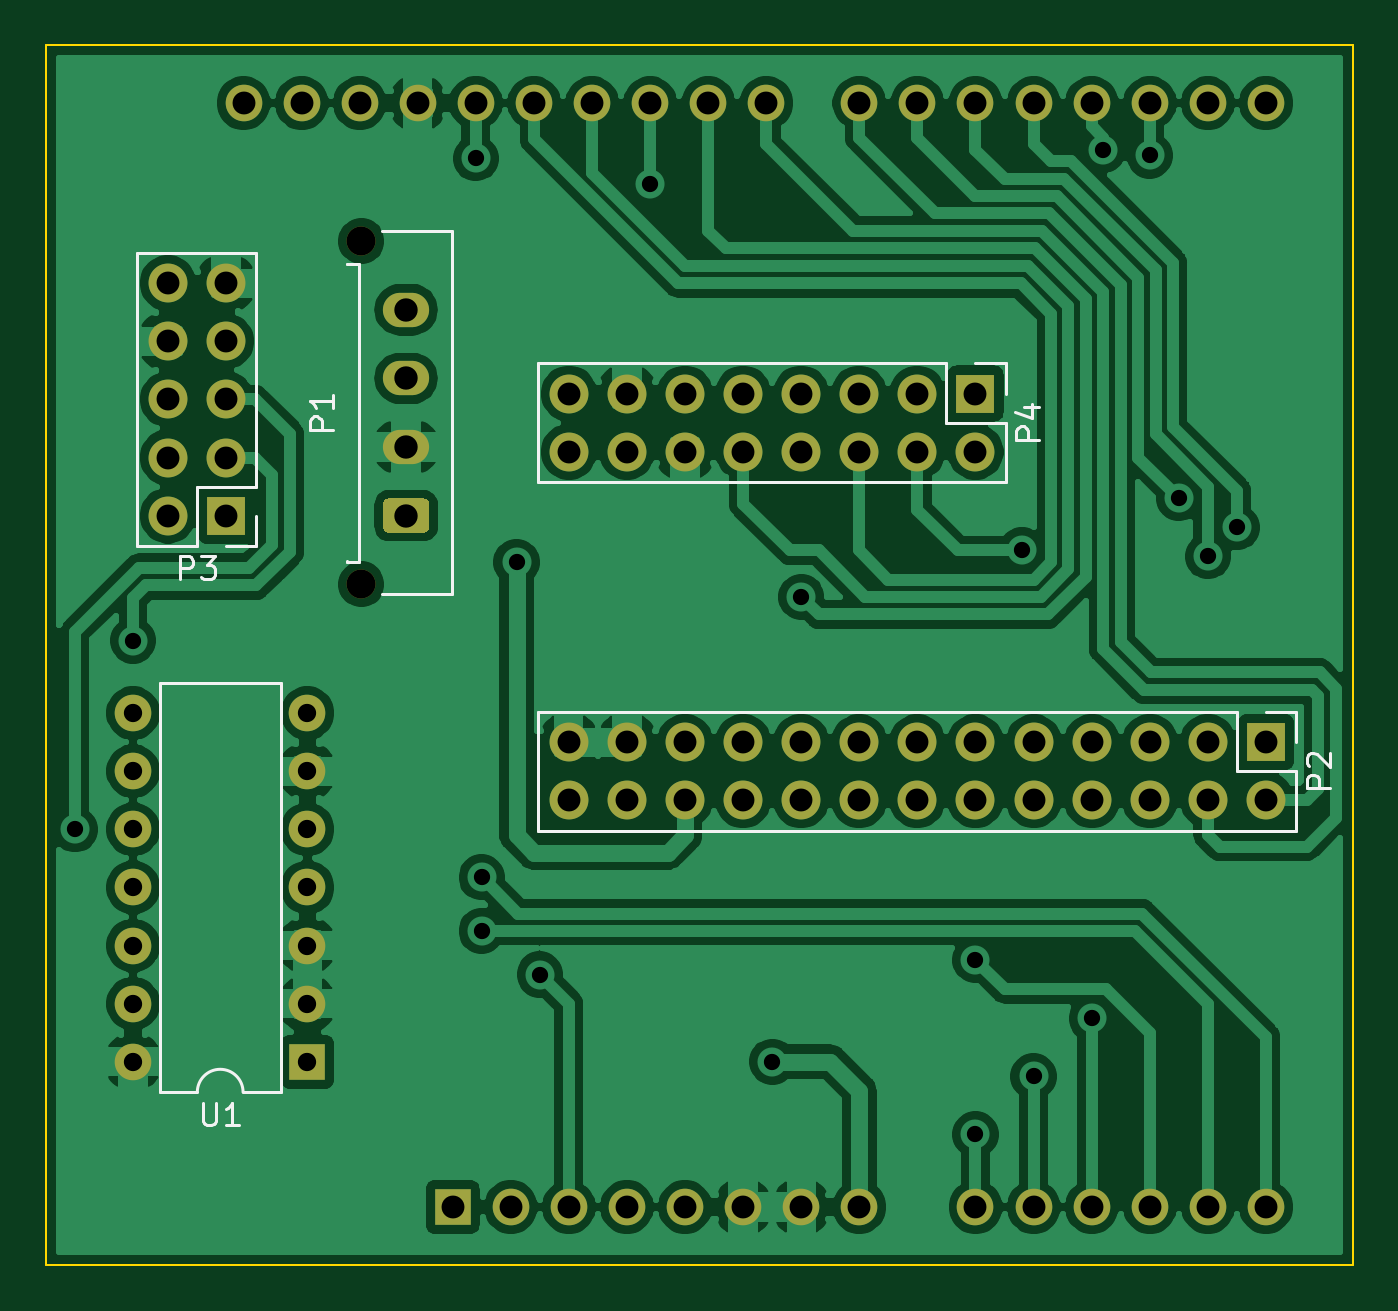
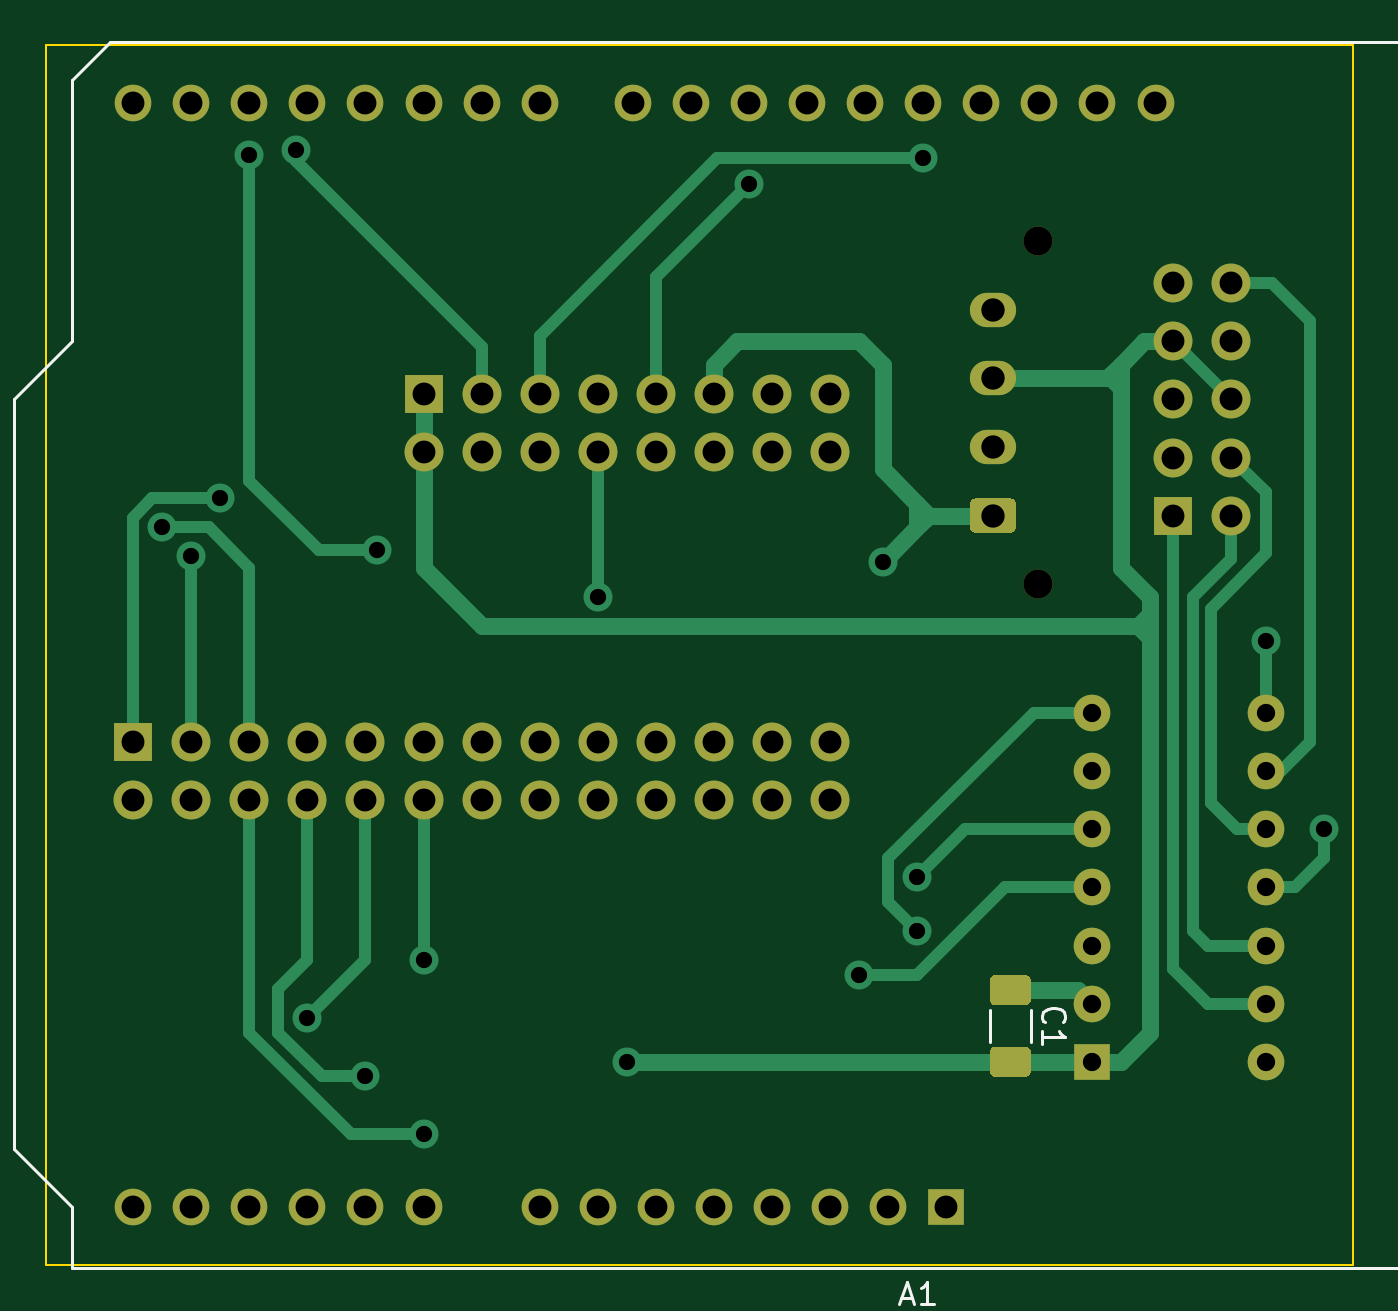
Circuit board: 11 layer files. Board 57.1 x 53.3 mm.
- bottom_copper: p3_dx robot controller-B_Cu.gbr (14075 bytes)
- bottom_mask: p3_dx robot controller-B_Mask.gbr (4243 bytes)
- paste: p3_dx robot controller-B_Paste.gbr (1148 bytes)
- bottom_silk: p3_dx robot controller-B_SilkS.gbr (2326 bytes)
- outline: p3_dx robot controller-Edge_Cuts.gbr (635 bytes)
- top_copper: p3_dx robot controller-F_Cu.gbr (148284 bytes)
- top_mask: p3_dx robot controller-F_Mask.gbr (3568 bytes)
- paste: p3_dx robot controller-F_Paste.gbr (473 bytes)
- top_silk: p3_dx robot controller-F_SilkS.gbr (4761 bytes)
- drill: p3_dx robot controller-NPTH.drl (314 bytes)
- drill: p3_dx robot controller-PTH.drl (1670 bytes)

=== bottom_copper: p3_dx robot controller-B_Cu.gbr (14075 bytes, source omitted) ===
=== bottom_mask: p3_dx robot controller-B_Mask.gbr ===
%TF.GenerationSoftware,KiCad,Pcbnew,(5.1.8)-1*%
%TF.CreationDate,2021-08-01T10:57:51-04:00*%
%TF.ProjectId,p3_dx robot controller,70335f64-7820-4726-9f62-6f7420636f6e,rev?*%
%TF.SameCoordinates,Original*%
%TF.FileFunction,Soldermask,Bot*%
%TF.FilePolarity,Negative*%
%FSLAX46Y46*%
G04 Gerber Fmt 4.6, Leading zero omitted, Abs format (unit mm)*
G04 Created by KiCad (PCBNEW (5.1.8)-1) date 2021-08-01 10:57:51*
%MOMM*%
%LPD*%
G01*
G04 APERTURE LIST*
%ADD10O,1.600000X1.600000*%
%ADD11R,1.600000X1.600000*%
%ADD12C,1.270000*%
%ADD13O,2.020000X1.500000*%
%ADD14R,1.700000X1.700000*%
%ADD15O,1.700000X1.700000*%
G04 APERTURE END LIST*
D10*
%TO.C,A1*%
X50800000Y-2540000D03*
X53340000Y-2540000D03*
X13720000Y-2540000D03*
X53340000Y-50800000D03*
X16260000Y-2540000D03*
X50800000Y-50800000D03*
X18800000Y-2540000D03*
X48260000Y-50800000D03*
X21340000Y-2540000D03*
X45720000Y-50800000D03*
X23880000Y-2540000D03*
X43180000Y-50800000D03*
X26420000Y-2540000D03*
X40640000Y-50800000D03*
X28960000Y-2540000D03*
X35560000Y-50800000D03*
X31500000Y-2540000D03*
X33020000Y-50800000D03*
X35560000Y-2540000D03*
X30480000Y-50800000D03*
X38100000Y-2540000D03*
X27940000Y-50800000D03*
X40640000Y-2540000D03*
X25400000Y-50800000D03*
X43180000Y-2540000D03*
X22860000Y-50800000D03*
X45720000Y-2540000D03*
X20320000Y-50800000D03*
X48260000Y-2540000D03*
D11*
X17780000Y-50800000D03*
D10*
X11180000Y-2540000D03*
X8640000Y-2540000D03*
%TD*%
%TO.C,C1*%
G36*
G01*
X14335999Y-40662500D02*
X15636001Y-40662500D01*
G75*
G02*
X15886000Y-40912499I0J-249999D01*
G01*
X15886000Y-41737501D01*
G75*
G02*
X15636001Y-41987500I-249999J0D01*
G01*
X14335999Y-41987500D01*
G75*
G02*
X14086000Y-41737501I0J249999D01*
G01*
X14086000Y-40912499D01*
G75*
G02*
X14335999Y-40662500I249999J0D01*
G01*
G37*
G36*
G01*
X14335999Y-43787500D02*
X15636001Y-43787500D01*
G75*
G02*
X15886000Y-44037499I0J-249999D01*
G01*
X15886000Y-44862501D01*
G75*
G02*
X15636001Y-45112500I-249999J0D01*
G01*
X14335999Y-45112500D01*
G75*
G02*
X14086000Y-44862501I0J249999D01*
G01*
X14086000Y-44037499D01*
G75*
G02*
X14335999Y-43787500I249999J0D01*
G01*
G37*
%TD*%
D12*
%TO.C,P1*%
X13788000Y-23574000D03*
X13788000Y-8574000D03*
G36*
G01*
X16508000Y-21324000D02*
X14988000Y-21324000D01*
G75*
G02*
X14738000Y-21074000I0J250000D01*
G01*
X14738000Y-20074000D01*
G75*
G02*
X14988000Y-19824000I250000J0D01*
G01*
X16508000Y-19824000D01*
G75*
G02*
X16758000Y-20074000I0J-250000D01*
G01*
X16758000Y-21074000D01*
G75*
G02*
X16508000Y-21324000I-250000J0D01*
G01*
G37*
D13*
X15748000Y-17574000D03*
X15748000Y-14574000D03*
X15748000Y-11574000D03*
%TD*%
D14*
%TO.C,P2*%
X53340000Y-30480000D03*
D15*
X53340000Y-33020000D03*
X50800000Y-30480000D03*
X50800000Y-33020000D03*
X48260000Y-30480000D03*
X48260000Y-33020000D03*
X45720000Y-30480000D03*
X45720000Y-33020000D03*
X43180000Y-30480000D03*
X43180000Y-33020000D03*
X40640000Y-30480000D03*
X40640000Y-33020000D03*
X38100000Y-30480000D03*
X38100000Y-33020000D03*
X35560000Y-30480000D03*
X35560000Y-33020000D03*
X33020000Y-30480000D03*
X33020000Y-33020000D03*
X30480000Y-30480000D03*
X30480000Y-33020000D03*
X27940000Y-30480000D03*
X27940000Y-33020000D03*
X25400000Y-30480000D03*
X25400000Y-33020000D03*
X22860000Y-30480000D03*
X22860000Y-33020000D03*
%TD*%
D14*
%TO.C,P3*%
X7874000Y-20574000D03*
D15*
X5334000Y-20574000D03*
X7874000Y-18034000D03*
X5334000Y-18034000D03*
X7874000Y-15494000D03*
X5334000Y-15494000D03*
X7874000Y-12954000D03*
X5334000Y-12954000D03*
X7874000Y-10414000D03*
X5334000Y-10414000D03*
%TD*%
D14*
%TO.C,P4*%
X40640000Y-15240000D03*
D15*
X40640000Y-17780000D03*
X38100000Y-15240000D03*
X38100000Y-17780000D03*
X35560000Y-15240000D03*
X35560000Y-17780000D03*
X33020000Y-15240000D03*
X33020000Y-17780000D03*
X30480000Y-15240000D03*
X30480000Y-17780000D03*
X27940000Y-15240000D03*
X27940000Y-17780000D03*
X25400000Y-15240000D03*
X25400000Y-17780000D03*
X22860000Y-15240000D03*
X22860000Y-17780000D03*
%TD*%
D11*
%TO.C,U1*%
X11430000Y-44450000D03*
D10*
X3810000Y-29210000D03*
X11430000Y-41910000D03*
X3810000Y-31750000D03*
X11430000Y-39370000D03*
X3810000Y-34290000D03*
X11430000Y-36830000D03*
X3810000Y-36830000D03*
X11430000Y-34290000D03*
X3810000Y-39370000D03*
X11430000Y-31750000D03*
X3810000Y-41910000D03*
X11430000Y-29210000D03*
X3810000Y-44450000D03*
%TD*%
M02*

=== paste: p3_dx robot controller-B_Paste.gbr ===
%TF.GenerationSoftware,KiCad,Pcbnew,(5.1.8)-1*%
%TF.CreationDate,2021-08-01T10:57:51-04:00*%
%TF.ProjectId,p3_dx robot controller,70335f64-7820-4726-9f62-6f7420636f6e,rev?*%
%TF.SameCoordinates,Original*%
%TF.FileFunction,Paste,Bot*%
%TF.FilePolarity,Positive*%
%FSLAX46Y46*%
G04 Gerber Fmt 4.6, Leading zero omitted, Abs format (unit mm)*
G04 Created by KiCad (PCBNEW (5.1.8)-1) date 2021-08-01 10:57:51*
%MOMM*%
%LPD*%
G01*
G04 APERTURE LIST*
G04 APERTURE END LIST*
%TO.C,C1*%
G36*
G01*
X14335999Y-40662500D02*
X15636001Y-40662500D01*
G75*
G02*
X15886000Y-40912499I0J-249999D01*
G01*
X15886000Y-41737501D01*
G75*
G02*
X15636001Y-41987500I-249999J0D01*
G01*
X14335999Y-41987500D01*
G75*
G02*
X14086000Y-41737501I0J249999D01*
G01*
X14086000Y-40912499D01*
G75*
G02*
X14335999Y-40662500I249999J0D01*
G01*
G37*
G36*
G01*
X14335999Y-43787500D02*
X15636001Y-43787500D01*
G75*
G02*
X15886000Y-44037499I0J-249999D01*
G01*
X15886000Y-44862501D01*
G75*
G02*
X15636001Y-45112500I-249999J0D01*
G01*
X14335999Y-45112500D01*
G75*
G02*
X14086000Y-44862501I0J249999D01*
G01*
X14086000Y-44037499D01*
G75*
G02*
X14335999Y-43787500I249999J0D01*
G01*
G37*
%TD*%
M02*

=== bottom_silk: p3_dx robot controller-B_SilkS.gbr ===
%TF.GenerationSoftware,KiCad,Pcbnew,(5.1.8)-1*%
%TF.CreationDate,2021-08-01T10:57:51-04:00*%
%TF.ProjectId,p3_dx robot controller,70335f64-7820-4726-9f62-6f7420636f6e,rev?*%
%TF.SameCoordinates,Original*%
%TF.FileFunction,Legend,Bot*%
%TF.FilePolarity,Positive*%
%FSLAX46Y46*%
G04 Gerber Fmt 4.6, Leading zero omitted, Abs format (unit mm)*
G04 Created by KiCad (PCBNEW (5.1.8)-1) date 2021-08-01 10:57:51*
%MOMM*%
%LPD*%
G01*
G04 APERTURE LIST*
%ADD10C,0.120000*%
%ADD11C,0.150000*%
G04 APERTURE END LIST*
D10*
%TO.C,A1*%
X58550000Y-15490000D02*
X58550000Y-48260000D01*
X58550000Y-48260000D02*
X56010000Y-50800000D01*
X56010000Y-50800000D02*
X56010000Y-53470000D01*
X56010000Y-53470000D02*
X-10290000Y-53470000D01*
X-10290000Y-53470000D02*
X-10290000Y-50290000D01*
X-10290000Y-50290000D02*
X-12190000Y-50290000D01*
X-12190000Y-50290000D02*
X-12190000Y-41150000D01*
X-12190000Y-41150000D02*
X-10290000Y-41150000D01*
X-10290000Y-41150000D02*
X-10290000Y-21080000D01*
X-10290000Y-21080000D02*
X-16640000Y-21080000D01*
X-16640000Y-21080000D02*
X-16640000Y-9400000D01*
X-16640000Y-9400000D02*
X-10290000Y-9400000D01*
X-10290000Y-9400000D02*
X-10290000Y130000D01*
X-10290000Y130000D02*
X54360000Y130000D01*
X54360000Y130000D02*
X56010000Y-1520000D01*
X56010000Y-1520000D02*
X56010000Y-12950000D01*
X56010000Y-12950000D02*
X58550000Y-15490000D01*
%TO.C,C1*%
X15896000Y-42176248D02*
X15896000Y-43598752D01*
X14076000Y-42176248D02*
X14076000Y-43598752D01*
%TO.C,A1*%
D11*
X19764285Y-54776666D02*
X19288095Y-54776666D01*
X19859523Y-55062380D02*
X19526190Y-54062380D01*
X19192857Y-55062380D01*
X18335714Y-55062380D02*
X18907142Y-55062380D01*
X18621428Y-55062380D02*
X18621428Y-54062380D01*
X18716666Y-54205238D01*
X18811904Y-54300476D01*
X18907142Y-54348095D01*
%TO.C,C1*%
X13493142Y-42720833D02*
X13540761Y-42673214D01*
X13588380Y-42530357D01*
X13588380Y-42435119D01*
X13540761Y-42292261D01*
X13445523Y-42197023D01*
X13350285Y-42149404D01*
X13159809Y-42101785D01*
X13016952Y-42101785D01*
X12826476Y-42149404D01*
X12731238Y-42197023D01*
X12636000Y-42292261D01*
X12588380Y-42435119D01*
X12588380Y-42530357D01*
X12636000Y-42673214D01*
X12683619Y-42720833D01*
X13588380Y-43673214D02*
X13588380Y-43101785D01*
X13588380Y-43387500D02*
X12588380Y-43387500D01*
X12731238Y-43292261D01*
X12826476Y-43197023D01*
X12874095Y-43101785D01*
%TD*%
M02*

=== outline: p3_dx robot controller-Edge_Cuts.gbr ===
%TF.GenerationSoftware,KiCad,Pcbnew,(5.1.8)-1*%
%TF.CreationDate,2021-08-01T10:57:51-04:00*%
%TF.ProjectId,p3_dx robot controller,70335f64-7820-4726-9f62-6f7420636f6e,rev?*%
%TF.SameCoordinates,Original*%
%TF.FileFunction,Profile,NP*%
%FSLAX46Y46*%
G04 Gerber Fmt 4.6, Leading zero omitted, Abs format (unit mm)*
G04 Created by KiCad (PCBNEW (5.1.8)-1) date 2021-08-01 10:57:51*
%MOMM*%
%LPD*%
G01*
G04 APERTURE LIST*
%TA.AperFunction,Profile*%
%ADD10C,0.100000*%
%TD*%
G04 APERTURE END LIST*
D10*
X57150000Y0D02*
X57150000Y-53340000D01*
X0Y0D02*
X57150000Y0D01*
X0Y-53340000D02*
X0Y0D01*
X57150000Y-53340000D02*
X0Y-53340000D01*
M02*

=== top_copper: p3_dx robot controller-F_Cu.gbr (148284 bytes, source omitted) ===
=== top_mask: p3_dx robot controller-F_Mask.gbr ===
%TF.GenerationSoftware,KiCad,Pcbnew,(5.1.8)-1*%
%TF.CreationDate,2021-08-01T10:57:51-04:00*%
%TF.ProjectId,p3_dx robot controller,70335f64-7820-4726-9f62-6f7420636f6e,rev?*%
%TF.SameCoordinates,Original*%
%TF.FileFunction,Soldermask,Top*%
%TF.FilePolarity,Negative*%
%FSLAX46Y46*%
G04 Gerber Fmt 4.6, Leading zero omitted, Abs format (unit mm)*
G04 Created by KiCad (PCBNEW (5.1.8)-1) date 2021-08-01 10:57:51*
%MOMM*%
%LPD*%
G01*
G04 APERTURE LIST*
%ADD10O,1.600000X1.600000*%
%ADD11R,1.600000X1.600000*%
%ADD12C,1.270000*%
%ADD13O,2.020000X1.500000*%
%ADD14R,1.700000X1.700000*%
%ADD15O,1.700000X1.700000*%
G04 APERTURE END LIST*
D10*
%TO.C,A1*%
X50800000Y-2540000D03*
X53340000Y-2540000D03*
X13720000Y-2540000D03*
X53340000Y-50800000D03*
X16260000Y-2540000D03*
X50800000Y-50800000D03*
X18800000Y-2540000D03*
X48260000Y-50800000D03*
X21340000Y-2540000D03*
X45720000Y-50800000D03*
X23880000Y-2540000D03*
X43180000Y-50800000D03*
X26420000Y-2540000D03*
X40640000Y-50800000D03*
X28960000Y-2540000D03*
X35560000Y-50800000D03*
X31500000Y-2540000D03*
X33020000Y-50800000D03*
X35560000Y-2540000D03*
X30480000Y-50800000D03*
X38100000Y-2540000D03*
X27940000Y-50800000D03*
X40640000Y-2540000D03*
X25400000Y-50800000D03*
X43180000Y-2540000D03*
X22860000Y-50800000D03*
X45720000Y-2540000D03*
X20320000Y-50800000D03*
X48260000Y-2540000D03*
D11*
X17780000Y-50800000D03*
D10*
X11180000Y-2540000D03*
X8640000Y-2540000D03*
%TD*%
D12*
%TO.C,P1*%
X13788000Y-23574000D03*
X13788000Y-8574000D03*
G36*
G01*
X16508000Y-21324000D02*
X14988000Y-21324000D01*
G75*
G02*
X14738000Y-21074000I0J250000D01*
G01*
X14738000Y-20074000D01*
G75*
G02*
X14988000Y-19824000I250000J0D01*
G01*
X16508000Y-19824000D01*
G75*
G02*
X16758000Y-20074000I0J-250000D01*
G01*
X16758000Y-21074000D01*
G75*
G02*
X16508000Y-21324000I-250000J0D01*
G01*
G37*
D13*
X15748000Y-17574000D03*
X15748000Y-14574000D03*
X15748000Y-11574000D03*
%TD*%
D14*
%TO.C,P2*%
X53340000Y-30480000D03*
D15*
X53340000Y-33020000D03*
X50800000Y-30480000D03*
X50800000Y-33020000D03*
X48260000Y-30480000D03*
X48260000Y-33020000D03*
X45720000Y-30480000D03*
X45720000Y-33020000D03*
X43180000Y-30480000D03*
X43180000Y-33020000D03*
X40640000Y-30480000D03*
X40640000Y-33020000D03*
X38100000Y-30480000D03*
X38100000Y-33020000D03*
X35560000Y-30480000D03*
X35560000Y-33020000D03*
X33020000Y-30480000D03*
X33020000Y-33020000D03*
X30480000Y-30480000D03*
X30480000Y-33020000D03*
X27940000Y-30480000D03*
X27940000Y-33020000D03*
X25400000Y-30480000D03*
X25400000Y-33020000D03*
X22860000Y-30480000D03*
X22860000Y-33020000D03*
%TD*%
D14*
%TO.C,P3*%
X7874000Y-20574000D03*
D15*
X5334000Y-20574000D03*
X7874000Y-18034000D03*
X5334000Y-18034000D03*
X7874000Y-15494000D03*
X5334000Y-15494000D03*
X7874000Y-12954000D03*
X5334000Y-12954000D03*
X7874000Y-10414000D03*
X5334000Y-10414000D03*
%TD*%
D14*
%TO.C,P4*%
X40640000Y-15240000D03*
D15*
X40640000Y-17780000D03*
X38100000Y-15240000D03*
X38100000Y-17780000D03*
X35560000Y-15240000D03*
X35560000Y-17780000D03*
X33020000Y-15240000D03*
X33020000Y-17780000D03*
X30480000Y-15240000D03*
X30480000Y-17780000D03*
X27940000Y-15240000D03*
X27940000Y-17780000D03*
X25400000Y-15240000D03*
X25400000Y-17780000D03*
X22860000Y-15240000D03*
X22860000Y-17780000D03*
%TD*%
D11*
%TO.C,U1*%
X11430000Y-44450000D03*
D10*
X3810000Y-29210000D03*
X11430000Y-41910000D03*
X3810000Y-31750000D03*
X11430000Y-39370000D03*
X3810000Y-34290000D03*
X11430000Y-36830000D03*
X3810000Y-36830000D03*
X11430000Y-34290000D03*
X3810000Y-39370000D03*
X11430000Y-31750000D03*
X3810000Y-41910000D03*
X11430000Y-29210000D03*
X3810000Y-44450000D03*
%TD*%
M02*

=== paste: p3_dx robot controller-F_Paste.gbr ===
%TF.GenerationSoftware,KiCad,Pcbnew,(5.1.8)-1*%
%TF.CreationDate,2021-08-01T10:57:51-04:00*%
%TF.ProjectId,p3_dx robot controller,70335f64-7820-4726-9f62-6f7420636f6e,rev?*%
%TF.SameCoordinates,Original*%
%TF.FileFunction,Paste,Top*%
%TF.FilePolarity,Positive*%
%FSLAX46Y46*%
G04 Gerber Fmt 4.6, Leading zero omitted, Abs format (unit mm)*
G04 Created by KiCad (PCBNEW (5.1.8)-1) date 2021-08-01 10:57:51*
%MOMM*%
%LPD*%
G01*
G04 APERTURE LIST*
G04 APERTURE END LIST*
M02*

=== top_silk: p3_dx robot controller-F_SilkS.gbr ===
%TF.GenerationSoftware,KiCad,Pcbnew,(5.1.8)-1*%
%TF.CreationDate,2021-08-01T10:57:51-04:00*%
%TF.ProjectId,p3_dx robot controller,70335f64-7820-4726-9f62-6f7420636f6e,rev?*%
%TF.SameCoordinates,Original*%
%TF.FileFunction,Legend,Top*%
%TF.FilePolarity,Positive*%
%FSLAX46Y46*%
G04 Gerber Fmt 4.6, Leading zero omitted, Abs format (unit mm)*
G04 Created by KiCad (PCBNEW (5.1.8)-1) date 2021-08-01 10:57:51*
%MOMM*%
%LPD*%
G01*
G04 APERTURE LIST*
%ADD10C,0.120000*%
%ADD11C,0.150000*%
G04 APERTURE END LIST*
D10*
%TO.C,P1*%
X13168000Y-9559000D02*
X13168000Y-9579000D01*
X13668000Y-9559000D02*
X13168000Y-9559000D01*
X13668000Y-22589000D02*
X13668000Y-9559000D01*
X13168000Y-22589000D02*
X13668000Y-22589000D01*
X13168000Y-22569000D02*
X13168000Y-22589000D01*
X17758000Y-8139000D02*
X14683000Y-8139000D01*
X17758000Y-24009000D02*
X17758000Y-8139000D01*
X14683000Y-24009000D02*
X17758000Y-24009000D01*
%TO.C,P2*%
X54670000Y-29150000D02*
X54670000Y-30480000D01*
X53340000Y-29150000D02*
X54670000Y-29150000D01*
X54670000Y-31750000D02*
X54670000Y-34350000D01*
X52070000Y-31750000D02*
X54670000Y-31750000D01*
X52070000Y-29150000D02*
X52070000Y-31750000D01*
X54670000Y-34350000D02*
X21530000Y-34350000D01*
X52070000Y-29150000D02*
X21530000Y-29150000D01*
X21530000Y-29150000D02*
X21530000Y-34350000D01*
%TO.C,P3*%
X9204000Y-21904000D02*
X7874000Y-21904000D01*
X9204000Y-20574000D02*
X9204000Y-21904000D01*
X6604000Y-21904000D02*
X4004000Y-21904000D01*
X6604000Y-19304000D02*
X6604000Y-21904000D01*
X9204000Y-19304000D02*
X6604000Y-19304000D01*
X4004000Y-21904000D02*
X4004000Y-9084000D01*
X9204000Y-19304000D02*
X9204000Y-9084000D01*
X9204000Y-9084000D02*
X4004000Y-9084000D01*
%TO.C,P4*%
X41970000Y-13910000D02*
X41970000Y-15240000D01*
X40640000Y-13910000D02*
X41970000Y-13910000D01*
X41970000Y-16510000D02*
X41970000Y-19110000D01*
X39370000Y-16510000D02*
X41970000Y-16510000D01*
X39370000Y-13910000D02*
X39370000Y-16510000D01*
X41970000Y-19110000D02*
X21530000Y-19110000D01*
X39370000Y-13910000D02*
X21530000Y-13910000D01*
X21530000Y-13910000D02*
X21530000Y-19110000D01*
%TO.C,U1*%
X4970000Y-45780000D02*
X6620000Y-45780000D01*
X4970000Y-27880000D02*
X4970000Y-45780000D01*
X10270000Y-27880000D02*
X4970000Y-27880000D01*
X10270000Y-45780000D02*
X10270000Y-27880000D01*
X8620000Y-45780000D02*
X10270000Y-45780000D01*
X6620000Y-45780000D02*
G75*
G02*
X8620000Y-45780000I1000000J0D01*
G01*
%TO.C,P1*%
D11*
X12530380Y-16812095D02*
X11530380Y-16812095D01*
X11530380Y-16431142D01*
X11578000Y-16335904D01*
X11625619Y-16288285D01*
X11720857Y-16240666D01*
X11863714Y-16240666D01*
X11958952Y-16288285D01*
X12006571Y-16335904D01*
X12054190Y-16431142D01*
X12054190Y-16812095D01*
X12530380Y-15288285D02*
X12530380Y-15859714D01*
X12530380Y-15574000D02*
X11530380Y-15574000D01*
X11673238Y-15669238D01*
X11768476Y-15764476D01*
X11816095Y-15859714D01*
%TO.C,P2*%
X56122380Y-32488095D02*
X55122380Y-32488095D01*
X55122380Y-32107142D01*
X55170000Y-32011904D01*
X55217619Y-31964285D01*
X55312857Y-31916666D01*
X55455714Y-31916666D01*
X55550952Y-31964285D01*
X55598571Y-32011904D01*
X55646190Y-32107142D01*
X55646190Y-32488095D01*
X55217619Y-31535714D02*
X55170000Y-31488095D01*
X55122380Y-31392857D01*
X55122380Y-31154761D01*
X55170000Y-31059523D01*
X55217619Y-31011904D01*
X55312857Y-30964285D01*
X55408095Y-30964285D01*
X55550952Y-31011904D01*
X56122380Y-31583333D01*
X56122380Y-30964285D01*
%TO.C,P3*%
X5865904Y-23356380D02*
X5865904Y-22356380D01*
X6246857Y-22356380D01*
X6342095Y-22404000D01*
X6389714Y-22451619D01*
X6437333Y-22546857D01*
X6437333Y-22689714D01*
X6389714Y-22784952D01*
X6342095Y-22832571D01*
X6246857Y-22880190D01*
X5865904Y-22880190D01*
X6770666Y-22356380D02*
X7389714Y-22356380D01*
X7056380Y-22737333D01*
X7199238Y-22737333D01*
X7294476Y-22784952D01*
X7342095Y-22832571D01*
X7389714Y-22927809D01*
X7389714Y-23165904D01*
X7342095Y-23261142D01*
X7294476Y-23308761D01*
X7199238Y-23356380D01*
X6913523Y-23356380D01*
X6818285Y-23308761D01*
X6770666Y-23261142D01*
%TO.C,P4*%
X43422380Y-17248095D02*
X42422380Y-17248095D01*
X42422380Y-16867142D01*
X42470000Y-16771904D01*
X42517619Y-16724285D01*
X42612857Y-16676666D01*
X42755714Y-16676666D01*
X42850952Y-16724285D01*
X42898571Y-16771904D01*
X42946190Y-16867142D01*
X42946190Y-17248095D01*
X42755714Y-15819523D02*
X43422380Y-15819523D01*
X42374761Y-16057619D02*
X43089047Y-16295714D01*
X43089047Y-15676666D01*
%TO.C,U1*%
X6858095Y-46232380D02*
X6858095Y-47041904D01*
X6905714Y-47137142D01*
X6953333Y-47184761D01*
X7048571Y-47232380D01*
X7239047Y-47232380D01*
X7334285Y-47184761D01*
X7381904Y-47137142D01*
X7429523Y-47041904D01*
X7429523Y-46232380D01*
X8429523Y-47232380D02*
X7858095Y-47232380D01*
X8143809Y-47232380D02*
X8143809Y-46232380D01*
X8048571Y-46375238D01*
X7953333Y-46470476D01*
X7858095Y-46518095D01*
%TD*%
M02*

=== drill: p3_dx robot controller-NPTH.drl ===
M48
; DRILL file {KiCad (5.1.8)-1} date 08/01/21 10:57:49
; FORMAT={-:-/ absolute / inch / decimal}
; #@! TF.CreationDate,2021-08-01T10:57:49-04:00
; #@! TF.GenerationSoftware,Kicad,Pcbnew,(5.1.8)-1
; #@! TF.FileFunction,NonPlated,1,2,NPTH
FMAT,2
INCH
T1C0.0500
%
G90
G05
T1
X0.5428Y-0.3376
X0.5428Y-0.9281
T0
M30

=== drill: p3_dx robot controller-PTH.drl ===
M48
; DRILL file {KiCad (5.1.8)-1} date 08/01/21 10:57:49
; FORMAT={-:-/ absolute / inch / decimal}
; #@! TF.CreationDate,2021-08-01T10:57:49-04:00
; #@! TF.GenerationSoftware,Kicad,Pcbnew,(5.1.8)-1
; #@! TF.FileFunction,Plated,1,2,PTH
FMAT,2
INCH
T1C0.0280
T2C0.0315
T3C0.0394
T4C0.0402
%
G90
G05
T1
X0.05Y-1.35
X0.15Y-1.025
X0.74Y-0.195
X0.75Y-1.4326
X0.75Y-1.525
X0.81Y-0.89
X0.85Y-1.6
X1.04Y-0.24
X1.25Y-1.75
X1.3Y-0.95
X1.6Y-1.575
X1.6Y-1.875
X1.68Y-0.87
X1.7Y-1.775
X1.8Y-1.675
X1.82Y-0.18
X1.9Y-0.19
X1.95Y-0.78
X2.0Y-0.88
X2.05Y-0.83
T2
X0.15Y-1.15
X0.15Y-1.25
X0.15Y-1.35
X0.15Y-1.45
X0.15Y-1.55
X0.15Y-1.65
X0.15Y-1.75
X0.45Y-1.15
X0.45Y-1.25
X0.45Y-1.35
X0.45Y-1.45
X0.45Y-1.55
X0.45Y-1.65
X0.45Y-1.75
T3
X0.9Y-0.6
X0.9Y-0.7
X1.0Y-0.6
X1.0Y-0.7
X1.1Y-0.6
X1.1Y-0.7
X1.2Y-0.6
X1.2Y-0.7
X1.3Y-0.6
X1.3Y-0.7
X1.4Y-0.6
X1.4Y-0.7
X1.5Y-0.6
X1.5Y-0.7
X1.6Y-0.6
X1.6Y-0.7
X0.9Y-1.2
X0.9Y-1.3
X1.0Y-1.2
X1.0Y-1.3
X1.1Y-1.2
X1.1Y-1.3
X1.2Y-1.2
X1.2Y-1.3
X1.3Y-1.2
X1.3Y-1.3
X1.4Y-1.2
X1.4Y-1.3
X1.5Y-1.2
X1.5Y-1.3
X1.6Y-1.2
X1.6Y-1.3
X1.7Y-1.2
X1.7Y-1.3
X1.8Y-1.2
X1.8Y-1.3
X1.9Y-1.2
X1.9Y-1.3
X2.0Y-1.2
X2.0Y-1.3
X2.1Y-1.2
X2.1Y-1.3
X0.3402Y-0.1
X0.4402Y-0.1
X0.5402Y-0.1
X0.6402Y-0.1
X0.7Y-2.0
X0.7402Y-0.1
X0.8Y-2.0
X0.8402Y-0.1
X0.9Y-2.0
X0.9402Y-0.1
X1.0Y-2.0
X1.0402Y-0.1
X1.1Y-2.0
X1.1402Y-0.1
X1.2Y-2.0
X1.2402Y-0.1
X1.3Y-2.0
X1.4Y-0.1
X1.4Y-2.0
X1.5Y-0.1
X1.6Y-0.1
X1.6Y-2.0
X1.7Y-0.1
X1.7Y-2.0
X1.8Y-0.1
X1.8Y-2.0
X1.9Y-0.1
X1.9Y-2.0
X2.0Y-0.1
X2.0Y-2.0
X2.1Y-0.1
X2.1Y-2.0
X0.21Y-0.41
X0.21Y-0.51
X0.21Y-0.61
X0.21Y-0.71
X0.21Y-0.81
X0.31Y-0.41
X0.31Y-0.51
X0.31Y-0.61
X0.31Y-0.71
X0.31Y-0.81
T4
X0.62Y-0.4557
X0.62Y-0.5738
X0.62Y-0.6919
X0.62Y-0.81
T0
M30

